Dataset: patch_dataset (GitHub, Prathu241/open_agri). Classes: early blight, healthy, late blight, leaf mold, septoria leaf spot.

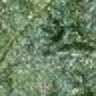
Label: septoria leaf spot

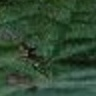
Label: early blight

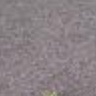
Label: late blight

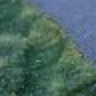
Label: leaf mold

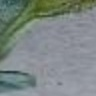
Label: early blight

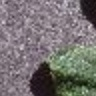
Label: healthy
